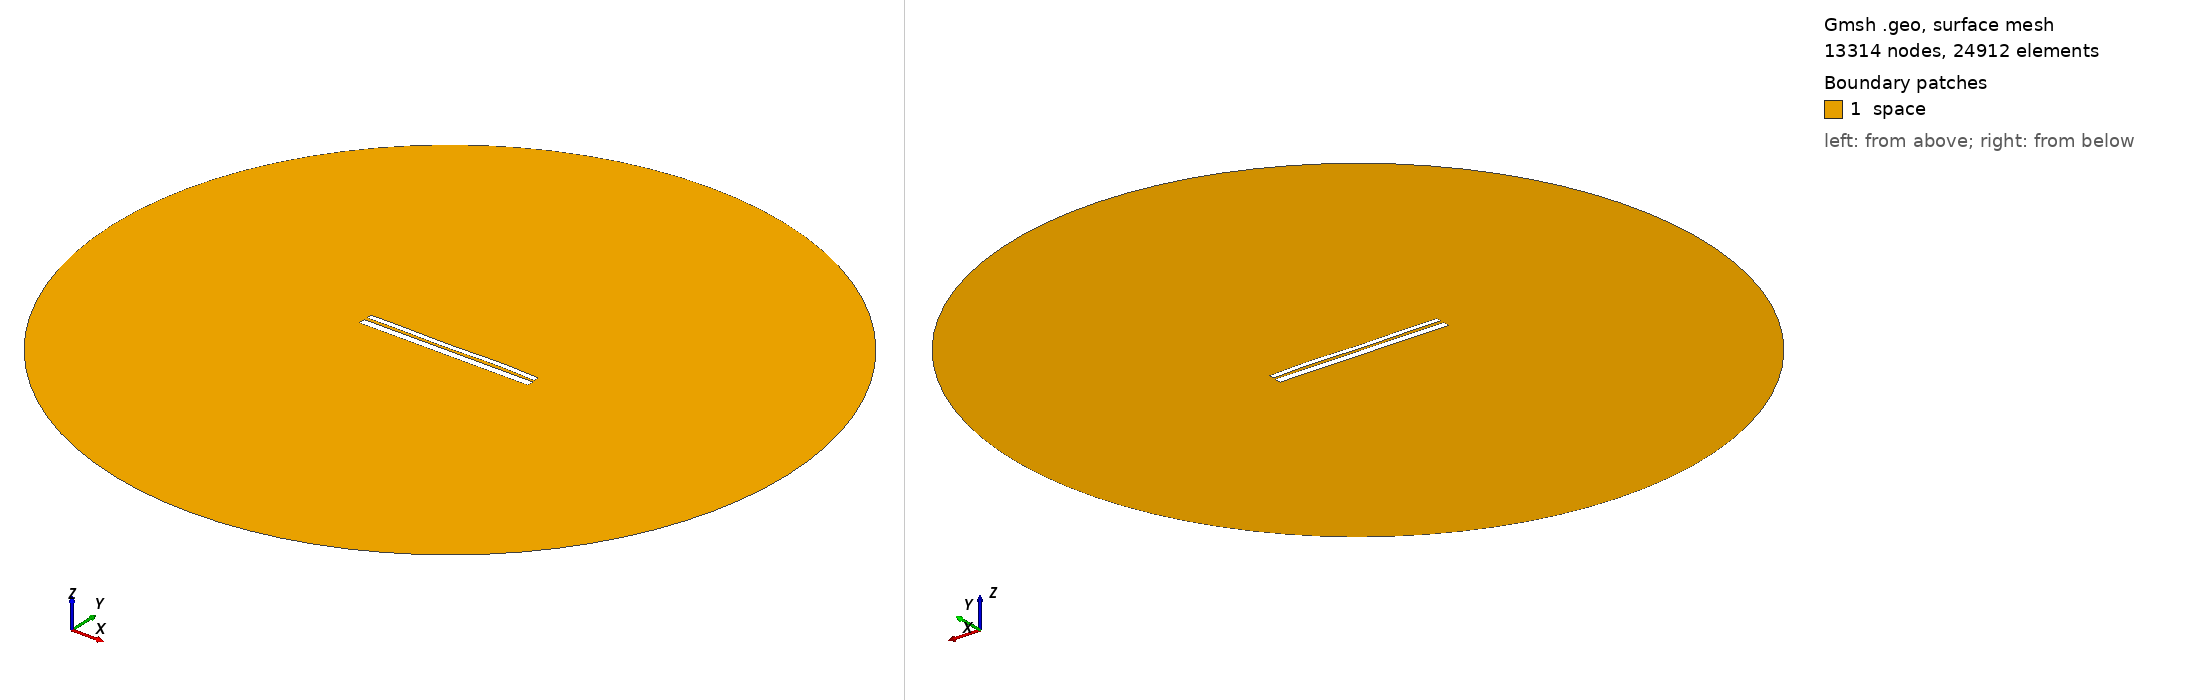

Gmsh geometry script, surface-meshed: 13314 nodes, 24912 surface elements. Boundary patches (legend numbers): 1 space. Left view from above one corner, right view from below the opposite corner. Legend entries are the model's physical surfaces. The drawing asked Gmsh for element sizes between 1% and 20% of the model's largest extent; the script's own settings can give other sizes.

=== 9555.geo (drawn) ===
//---------------------------------------
// Geometry kernel
//---------------------------------------

SetFactory("OpenCASCADE");



//---------------------------------------
// Parameters of the geometry
//---------------------------------------

// Overetch of the upper plate
overetch = 0.375;

// Distance between the plates
distance = 1.5;

// Discretization over the x axis (for the deformation)
nx = 50; 

// Length of the plate
L = 100 - overetch; 

// Number of modes
n = 4; 

// 1st mode coefficient
coeff(1) = -0.075;
beta(1) = 0.596864 * 3.1415926535 / L;

// 2nd mode coefficient
coeff(2) = 0.0;
beta(2) = 1.49418 * 3.1415926535 / L;

// 3rd mode coefficient
coeff(3) = -0.15;
beta(3) = 2.50025 * 3.1415926535 / L;

// 4th mode coefficient
coeff(4) = 0.15;
beta(4) = 3.49999 * 3.1415926535 / L;



//---------------------------------------
// Upper plate (deformed rectangle)
//---------------------------------------

// Coordiantes of the upper plate
xmin = -50;
xmax = 50 - overetch;

// Height of the upper plate
yheight = 4 - 2 * overetch;

// Indexes of the points
UpperID[] = {};
LowerID[] = {};
LeftID[] = {};
RightID[] = {};

// Point index
p = 1;

// Horizontal edges
For i In {1:nx}
    x = xmin + (i-1)*(xmax - xmin)/(nx-1);

    y_bottom = distance / 2 + overetch;
    For j In {1:n}
        C = (Cosh(beta(j)*L) + Cos(beta(j)*L)) / (Sinh(beta(j)*L) + Sin(beta(j)*L));
        y_bottom  = y_bottom + coeff(j) * (Cosh(beta(j)*(x+50)) - Cos(beta(j)*(x+50)) - C * (Sinh(beta(j)*(x+50)) - Sin(beta(j)*(x+50))));
    EndFor

    y_top = y_bottom + yheight;

    Point(p) = {x, y_top, 0, 1.0};
    UpperID[i] = p;
    p = p + 1;

    Point(p) = {x, y_bottom, 0, 1.0};
    LowerID[i] = p;
    p = p + 1;
EndFor

// Create point lists
UpperPts[] = {}; LowerPts[] = {};
For i In {1:nx}
  UpperPts[] += {UpperID[i]};
  LowerPts[] += {LowerID[i]};
EndFor

// Build splines
Spline(1) = {UpperPts[]};
Spline(2) = {LowerPts[]};
Line(3) = {LowerPts[nx-1], UpperPts[nx-1]};
Line(4) = {LowerPts[0], UpperPts[0]};

// Build the plane surface
Curve Loop(1) = {2, 3, -1, -4};
Plane Surface(1) = {1};



//---------------------------------------
// Lower plate (rectangle)
//---------------------------------------

// Vertices
Point(1001) = {-50, -1, 0, 1.0};
Point(1002) = { 50, -1, 0, 1.0};
Point(1003) = { 50,  -5, 0, 1.0};
Point(1004) = {-50,  -5, 0, 1.0};

// Edges
Line(5) = {1001, 1002};
Line(6) = {1002, 1003};
Line(7) = {1003, 1004};
Line(8) = {1004, 1001};

// Plane surface
Line Loop(2) = {5, 6, 7, 8};
Plane Surface(2) = {2}; 



//---------------------------------------
// Outer (fictious) boundary
//---------------------------------------

// Points
Point(1005) = {0, 0, 0};       // Center
Point(1006) = {200, 0, 0};     // Start point
Point(1007) = {0, 200, 0};     // 90 degrees
Point(1008) = {-200, 0, 0};    // 180 degrees
Point(1009) = {0, -200, 0};    // 270 degrees

// Circle arcs (each needs start, center, end)
Circle(9) = {1006, 1005, 1007};
Circle(10) = {1007, 1005, 1008};
Circle(11) = {1008, 1005, 1009};
Circle(12) = {1009, 1005, 1006};

// Plane surface for the entire domain
Curve Loop(3) = {9, 10, 11, 12};
Surface(3) = {3};

// Subtract the plates from the whole domain to obtain the actual domain where we want to solve the equations
BooleanDifference{ Surface{3}; Delete; }{ Surface{1}; Surface{2}; Delete; }




//---------------------------------------
// Transfinite Lines/Curves
//---------------------------------------

// Set the number of points on the boundaries
r = 7;

// Plates
Transfinite Curve {1, 2} = 50*r Using Progression 1;
Transfinite Curve {3, 4} = 2*r Using Progression 1;
Transfinite Line {5, 7} = 50*r Using Progression 1;
Transfinite Line {6, 8} = 2*r Using Progression 1;

// Outer boundary
Transfinite Line {9, 10, 11, 12} = 20 Using Progression 1;



//---------------------------------------
// Physical groups
//---------------------------------------                

// Physical curves (boundaries)
Physical Line("force_segment", 10) = {2};
Physical Line("upper_plate", 11) = {1, 3, 4};
Physical Line("lower_plate", 12) = {5, 6, 7, 8};
Physical Line("boundary", 20) = {9, 10, 11, 12};

// Physical Surfaces
Physical Surface("space", 30) = {3};



//---------------------------------------
// 6. Generate the Mesh
//---------------------------------------

// 2D mesh generation
Mesh 2;
